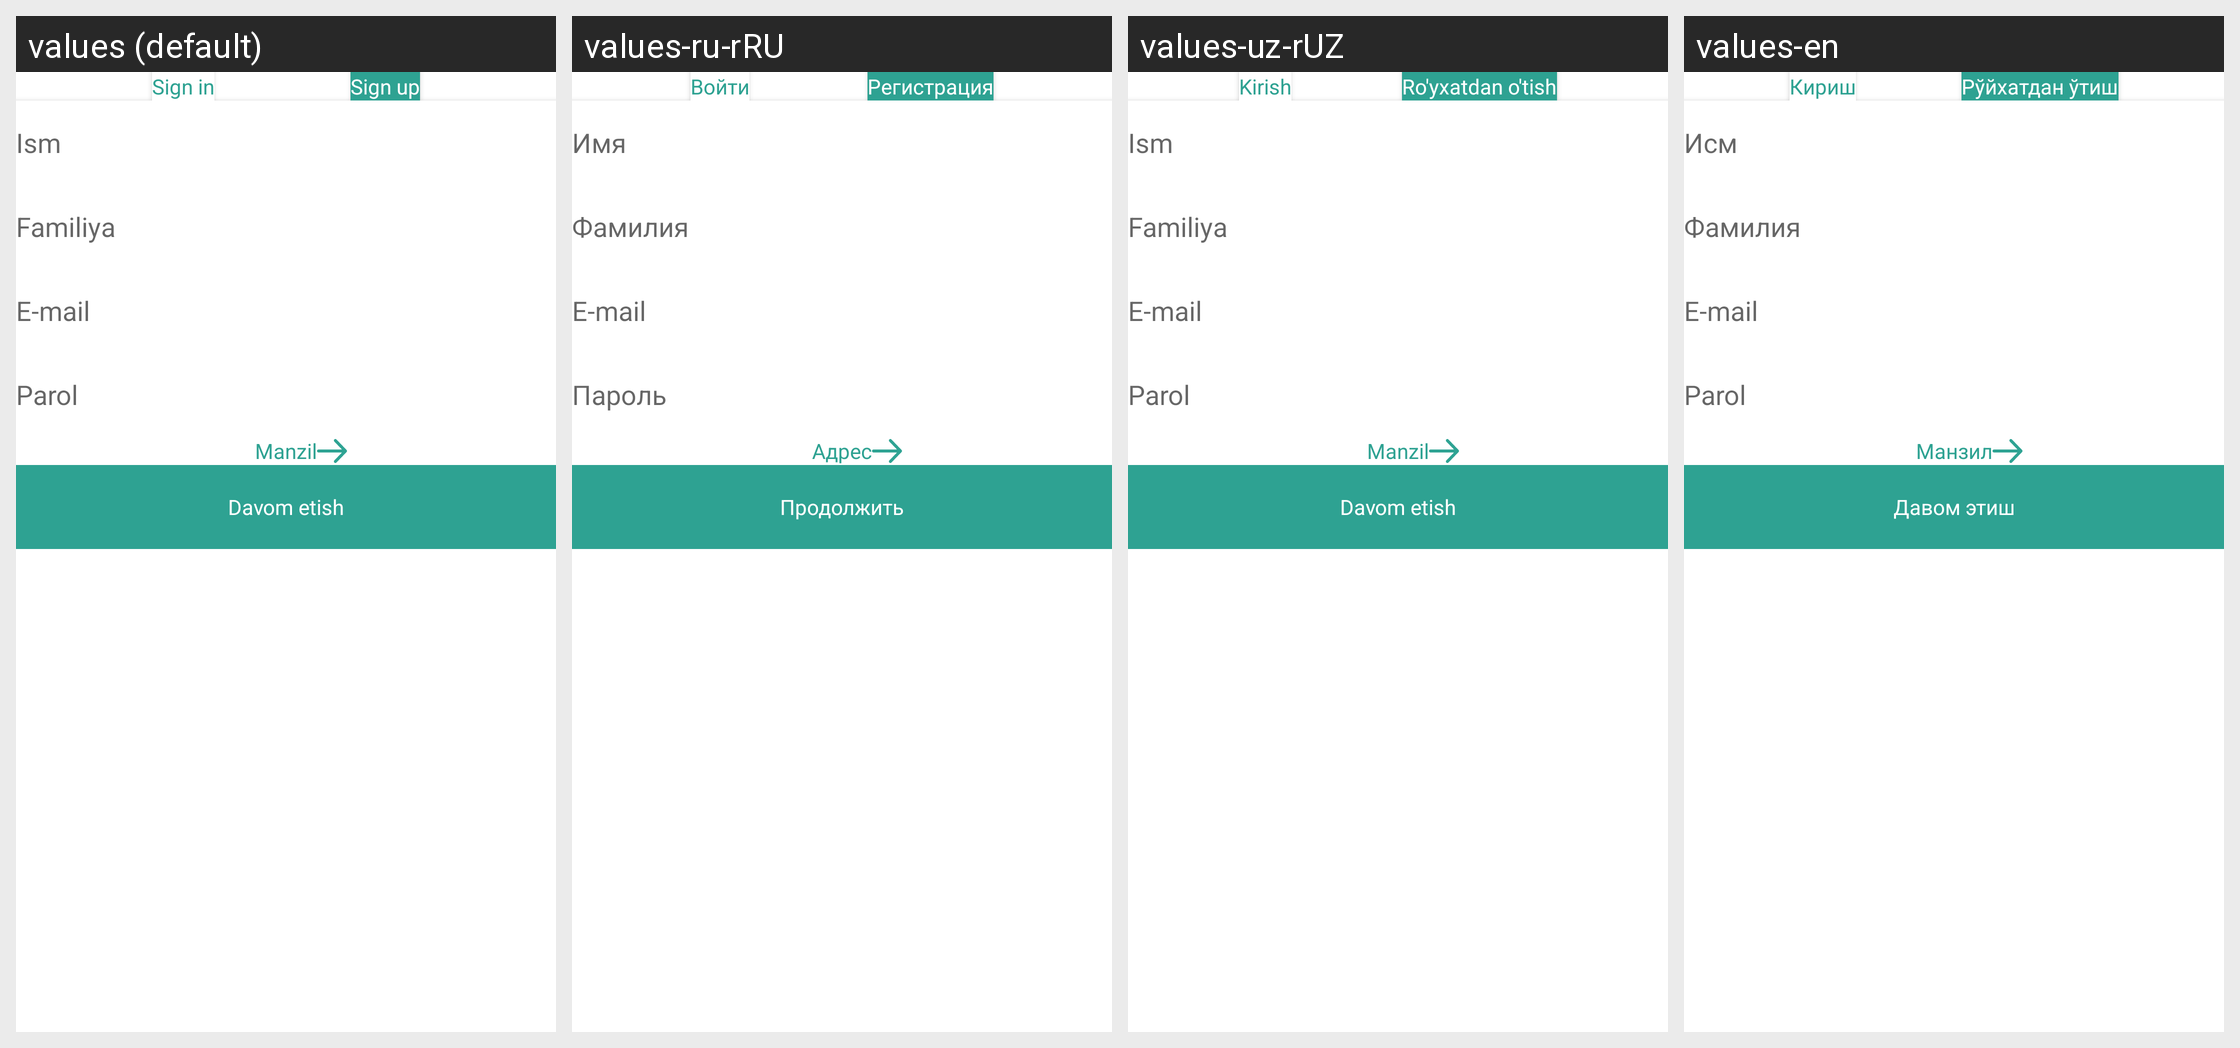

The Android screen above is rendered under several locales of the same app. Produce the string resources it draws, with the default and per-locale values.
Android screen res/layout/fragment_sign_up2.xml rendered under 4 locales, left to right: values (default), values-ru-rRU, values-uz-rUZ, values-en. Device: Nexus 5 (rendered at 1080×1920; each locale shown at half size, 540×960, under a caption strip naming it); theme Theme.Video_app.
Strings drawn on this screen, with the default value and each locale's value (text and hints the layout hard-codes, and strings that could not be matched under every locale, appear in the picture but are not listed):

sign_in
  values: Sign in
  values-ru-rRU: Войти
  values-uz-rUZ: Kirish
  values-en: Кириш

sign_up
  values: Sign up
  values-ru-rRU: Регистрация
  values-uz-rUZ: Ro'yxatdan o'tish
  values-en: Рўйхатдан ўтиш

first_name
  values: Ism
  values-ru-rRU: Имя
  values-uz-rUZ: Ism
  values-en: Исм

last_name
  values: Familiya
  values-ru-rRU: Фамилия
  values-uz-rUZ: Familiya
  values-en: Фамилия

e_mail
  values: E-mail
  values-ru-rRU: E-mail
  values-uz-rUZ: E-mail
  values-en: E-mail

password
  values: Parol
  values-ru-rRU: Пароль
  values-uz-rUZ: Parol
  values-en: Parol

location
  values: Manzil
  values-ru-rRU: Адрес
  values-uz-rUZ: Manzil
  values-en: Манзил

continue_btn
  values: Davom etish
  values-ru-rRU: Продолжить
  values-uz-rUZ: Davom etish
  values-en: Давом этиш
